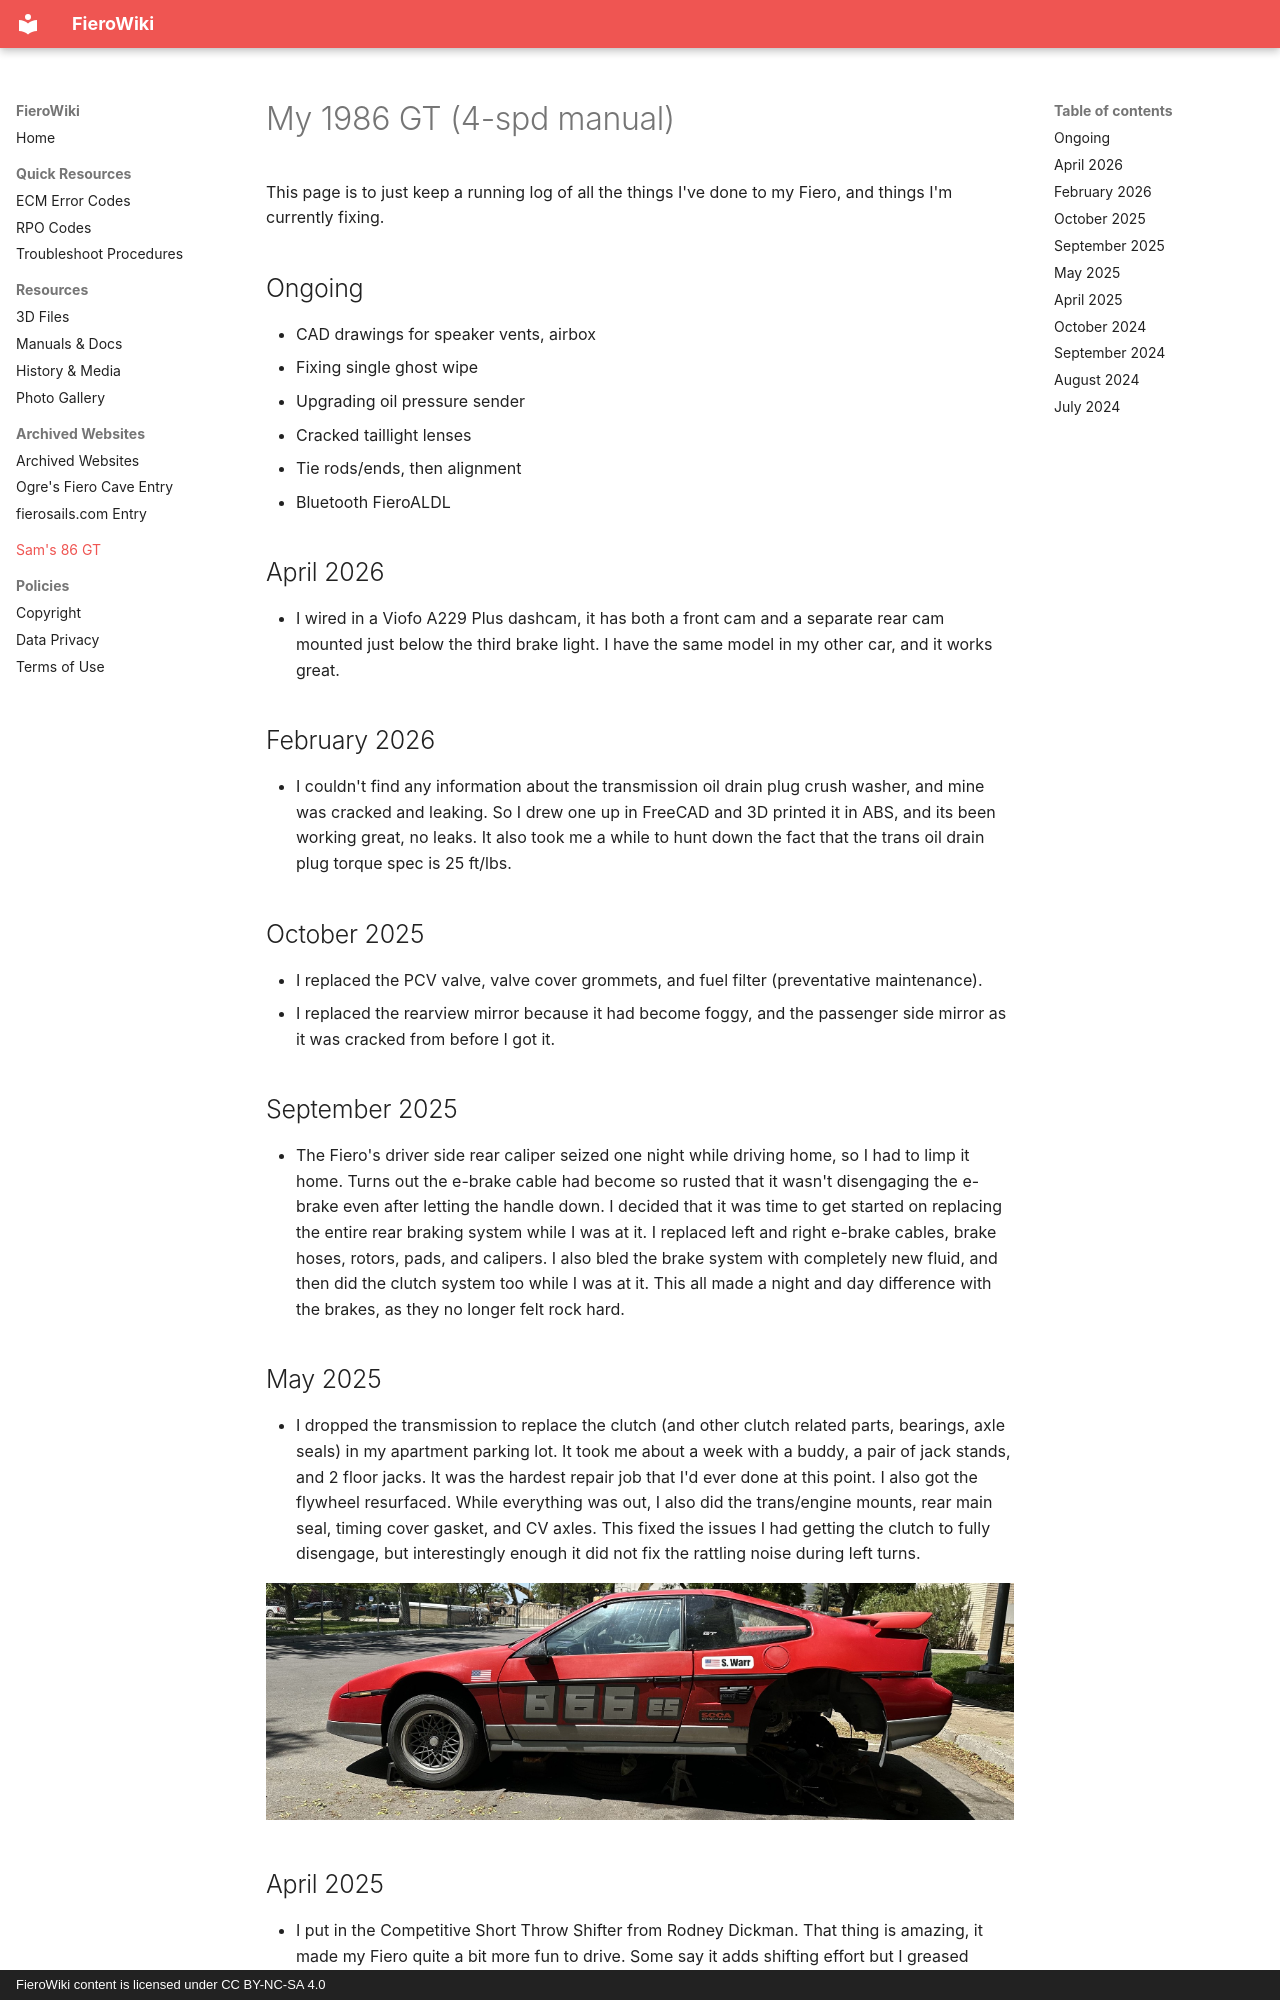

repository: sammothxc/fierowiki · page: fiero-sam/index.html · generator: mkdocs · copyright: FieroWiki content is licensed under CC BY-NC-SA 4.0

---
title: Sam's 86 GT
---

# My 1986 GT (4-spd manual)

This page is to just keep a running log of all the things I've done to my Fiero, and things I'm currently fixing.

## Ongoing

- CAD drawings for speaker vents, airbox
- Fixing single ghost wipe
- Upgrading oil pressure sender
- Cracked taillight lenses
- Tie rods/ends, then alignment
- Bluetooth FieroALDL

## April 2026

- I wired in a Viofo A229 Plus dashcam, it has both a front cam and a separate rear cam mounted just below the third brake light. I have the same model in my other car, and it works great.

## February 2026

- I couldn't find any information about the transmission oil drain plug crush washer, and mine was cracked and leaking. So I drew one up in FreeCAD and 3D printed it in ABS, and its been working great, no leaks. It also took me a while to hunt down the fact that the trans oil drain plug torque spec is 25 ft/lbs.

## October 2025

- I replaced the PCV valve, valve cover grommets, and fuel filter (preventative maintenance).
- I replaced the rearview mirror because it had become foggy, and the passenger side mirror as it was cracked from before I got it.

## September 2025

- The Fiero's driver side rear caliper seized one night while driving home, so I had to limp it home. Turns out the e-brake cable had become so rusted that it wasn't disengaging the e-brake even after letting the handle down. I decided that it was time to get started on replacing the entire rear braking system while I was at it. I replaced left and right e-brake cables, brake hoses, rotors, pads, and calipers. I also bled the brake system with completely new fluid, and then did the clutch system too while I was at it. This all made a night and day difference with the brakes, as they no longer felt rock hard.

## May 2025

- I dropped the transmission to replace the clutch (and other clutch related parts, bearings, axle seals) in my apartment parking lot. It took me about a week with a buddy, a pair of jack stands, and 2 floor jacks. It was the hardest repair job that I'd ever done at this point. I also got the flywheel resurfaced. While everything was out, I also did the trans/engine mounts, rear main seal, timing cover gasket, and CV axles. This fixed the issues I had getting the clutch to fully disengage, but interestingly enough it did not fix the rattling noise during left turns.

![Under Construction](assets/under_construction.jpg)


## April 2025

- I put in the Competitive Short Throw Shifter from Rodney Dickman. That thing is amazing, it made my Fiero quite a bit more fun to drive. Some say it adds shifting effort but I greased everything and keep my transmission and shifter well adjusted and I really don't feel like it added much shifting effort.

## October 2024

- The heater core exploded when I was out running errands, so I replaced it with one from The Fiero Store and haven't had any issues.

- I wanted to get cruise control working but the wiring was cut inside the stalk, so I replaced it with Cruise Control Stalk APDTY 50397 on Amazon and got cruise control working.

- I replaced the radiator fan motor after it developed a loud whine.

- I snatched a Chime Unit 10037040 from a junkyard, and got chimes working to remind me to turn off the lights.

- I tried replacing the capacitors on the wiper motor control board (per the online community) to fix an issue where the wipers would wipe just once, every time the car turned on. It did not fix the issue. I even tried wiring in a switch to stop this from happening, but that didn't work either. Now I just leave the wiper motor unplugged unless needed, as it doesn't rain often in Utah.
